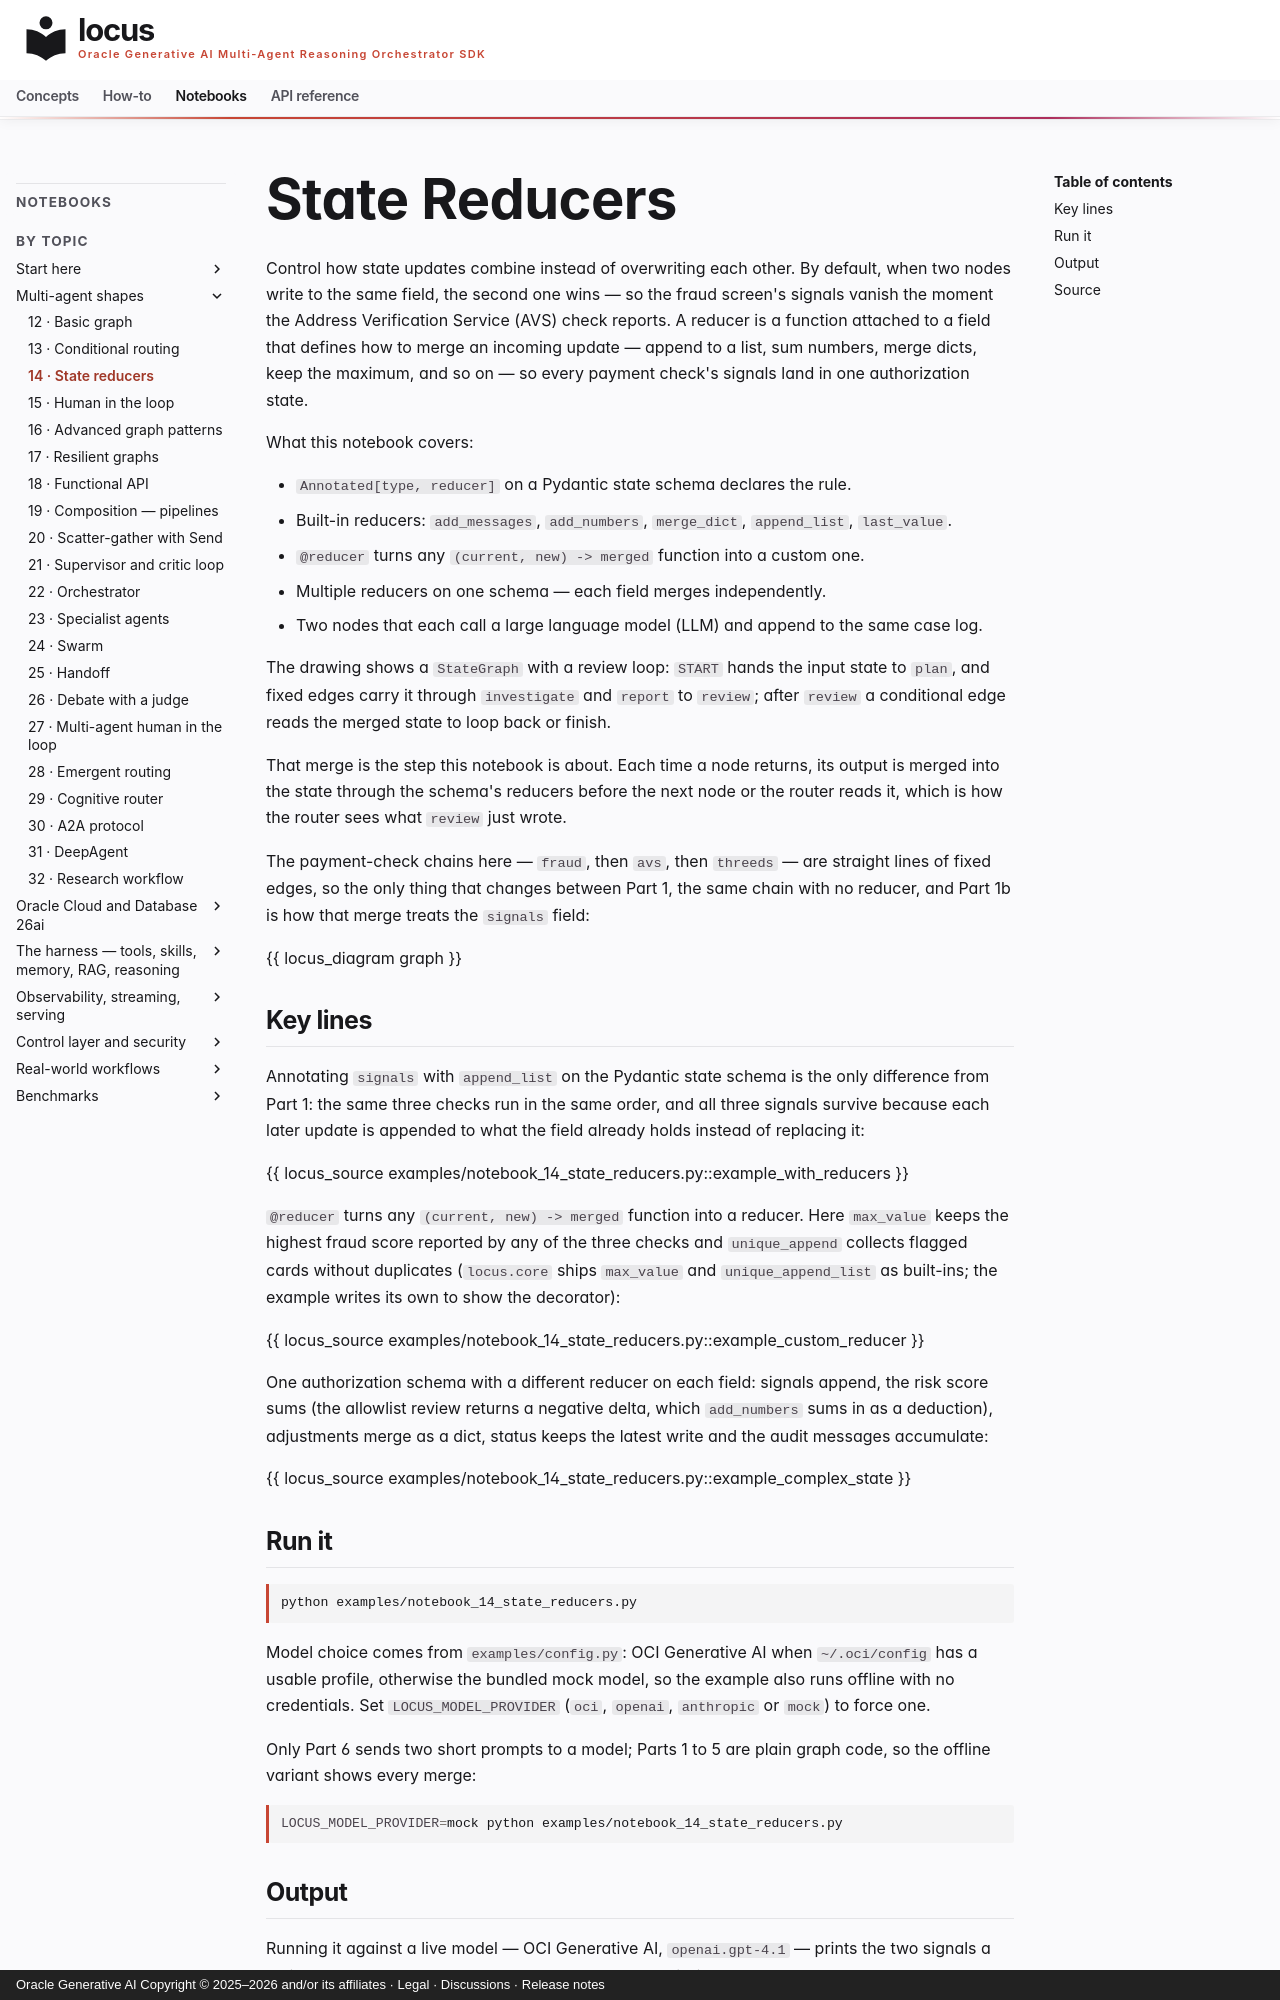

repository: oracle/locus · page: notebooks/notebook_14_state_reducers/index.html · generator: mkdocs · copyright: Oracle Generative AI Copyright © 2025–2026 and/or its affiliates · Legal · Discussions · Release notes

# State Reducers

Control how state updates combine instead of overwriting each other.
By default, when two nodes write to the same field, the second one
wins — so the fraud screen's signals vanish the moment the Address
Verification Service (AVS) check reports. A reducer is a function
attached to a field that defines how to merge an incoming update —
append to a list, sum numbers, merge dicts, keep the maximum, and so
on — so every payment check's signals land in one authorization state.

What this notebook covers:

- `Annotated[type, reducer]` on a Pydantic state schema declares the rule.
- Built-in reducers: `add_messages`, `add_numbers`, `merge_dict`,
  `append_list`, `last_value`.
- `@reducer` turns any `(current, new) -> merged` function into a custom one.
- Multiple reducers on one schema — each field merges independently.
- Two nodes that each call a large language model (LLM) and append to
  the same case log.

The drawing shows a `StateGraph` with a review loop: `START` hands the input state to `plan`, and fixed edges carry it through `investigate` and `report` to `review`; after `review` a conditional edge reads the merged state to loop back or finish.

That merge is the step this notebook is about. Each time a node returns, its output is merged into the state through the schema's reducers before the next node or the router reads it, which is how the router sees what `review` just wrote.

The payment-check chains here — `fraud`, then `avs`, then `threeds` — are straight lines of fixed edges, so the only thing that changes between Part 1, the same chain with no reducer, and Part 1b is how that merge treats the `signals` field:

{{ locus_diagram graph }}

## Key lines

Annotating `signals` with `append_list` on the Pydantic state schema is
the only difference from Part 1: the same three checks run in the same
order, and all three signals survive because each later update is
appended to what the field already holds instead of replacing it:

{{ locus_source examples/notebook_14_state_reducers.py::example_with_reducers }}

`@reducer` turns any `(current, new) -> merged` function into a
reducer. Here `max_value` keeps the highest fraud score reported by any
of the three checks and `unique_append` collects flagged cards without
duplicates (`locus.core` ships `max_value` and `unique_append_list` as
built-ins; the example writes its own to show the decorator):

{{ locus_source examples/notebook_14_state_reducers.py::example_custom_reducer }}

One authorization schema with a different reducer on each field:
signals append, the risk score sums (the allowlist review returns a
negative delta, which `add_numbers` sums in as a deduction), adjustments
merge as a dict, status keeps the latest write and the audit messages
accumulate:

{{ locus_source examples/notebook_14_state_reducers.py::example_complex_state }}
